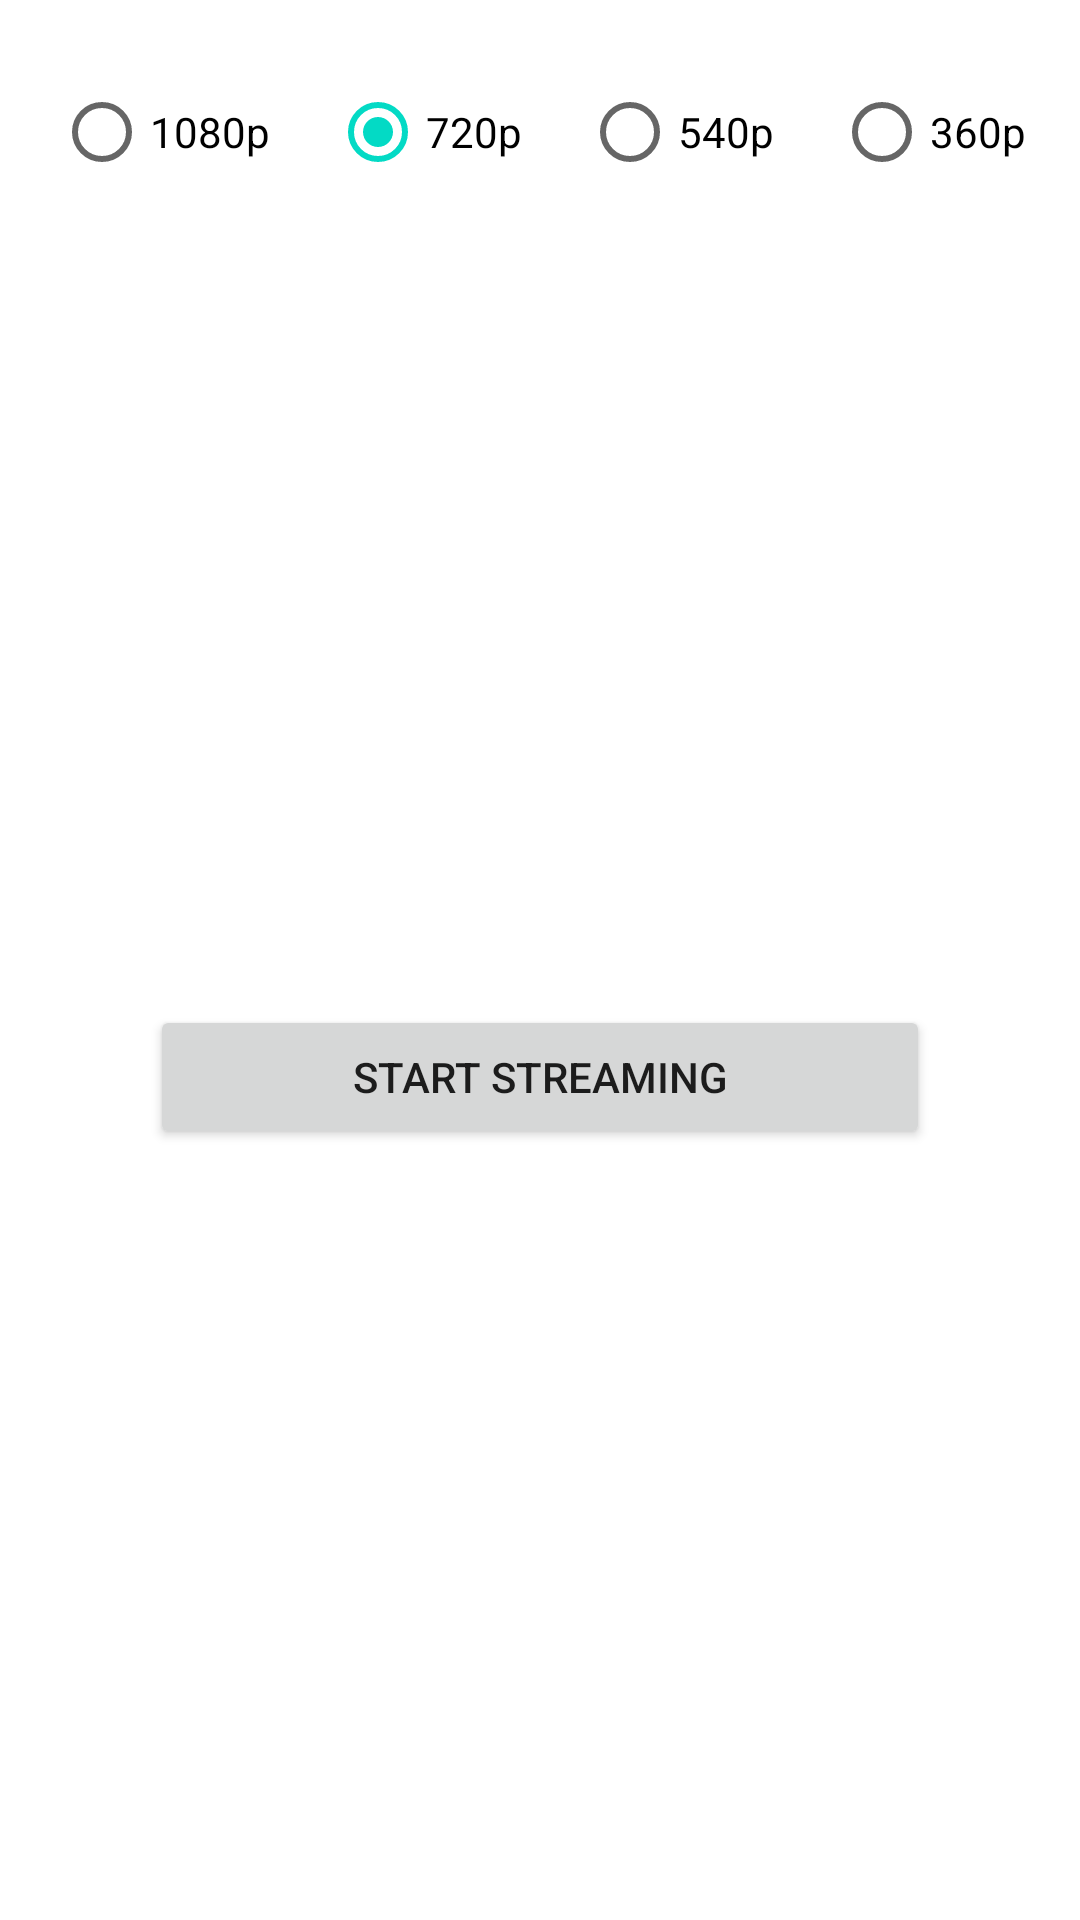

Write the Android layout XML for this screen, with the resource values it uses.
<!-- AndroidManifest.xml: application theme Theme.OnAir -->
<!-- res/layout/activity_configure.xml -->
<?xml version="1.0" encoding="utf-8"?>
<androidx.constraintlayout.widget.ConstraintLayout xmlns:android="http://schemas.android.com/apk/res/android"
    xmlns:app="http://schemas.android.com/apk/res-auto"
    xmlns:tools="http://schemas.android.com/tools"
    android:layout_width="match_parent"
    android:layout_height="match_parent"
    tools:context=".ui.ConfigureActivity">

    <Button
        android:id="@+id/startCamera"
        android:layout_width="0dp"
        android:layout_height="wrap_content"
        android:layout_marginStart="50dp"
        android:layout_marginEnd="50dp"
        android:onClick="startCamera"
        android:text="Start Streaming"
        app:layout_constraintBottom_toBottomOf="parent"
        app:layout_constraintEnd_toEndOf="parent"
        app:layout_constraintStart_toStartOf="parent"
        app:layout_constraintTop_toBottomOf="@+id/radioGroup" />















    <RadioGroup
        android:id="@+id/radioGroup"
        android:layout_width="wrap_content"
        android:layout_height="0dp"
        android:layout_marginTop="10dp"
        android:checkedButton="@+id/p720p"
        android:orientation="horizontal"
        app:layout_constraintEnd_toEndOf="parent"
        app:layout_constraintStart_toStartOf="parent"
        app:layout_constraintTop_toTopOf="parent">

        <RadioButton
            android:id="@+id/p1080p"
            android:layout_width="wrap_content"
            android:layout_height="match_parent"
            android:layout_margin="10dp"
            android:onClick="changeProfile"
            android:text="1080p" />

        <RadioButton
            android:id="@+id/p720p"
            android:layout_width="wrap_content"
            android:layout_height="match_parent"
            android:layout_margin="10dp"
            android:onClick="changeProfile"
            android:text="720p" />

        <RadioButton
            android:id="@+id/p540p"
            android:layout_width="wrap_content"
            android:layout_height="match_parent"
            android:layout_margin="10dp"
            android:onClick="changeProfile"
            android:text="540p" />

        <RadioButton
            android:id="@+id/p360p"
            android:layout_width="wrap_content"
            android:layout_height="match_parent"
            android:layout_margin="10dp"
            android:onClick="changeProfile"
            android:text="360p" />
    </RadioGroup>


</androidx.constraintlayout.widget.ConstraintLayout>
<!-- resources referenced by this layout -->
<resources>
  <style name="Theme.OnAir" parent="Theme.MaterialComponents.DayNight.NoActionBar">
          
          <item name="colorPrimary">@color/purple_500</item>
          <item name="colorPrimaryVariant">@color/purple_700</item>
          <item name="colorOnPrimary">@color/white</item>
          
          <item name="colorSecondary">@color/teal_200</item>
          <item name="colorSecondaryVariant">@color/teal_700</item>
          <item name="colorOnSecondary">@color/black</item>
          
          <item name="android:statusBarColor" tools:targetApi="l">?attr/colorPrimaryVariant</item>
          
      </style>
  <!-- not gathered from this repository: default colours our renderer supplied (Android Studio template values) -->
  <color name="purple_500">#FF6200EE</color>
  <color name="purple_700">#FF3700B3</color>
  <color name="teal_200">#FF03DAC5</color>
  <color name="teal_700">#FF018786</color>
  <color name="black">#FF000000</color>
  <color name="white">#FFFFFFFF</color>
</resources>
